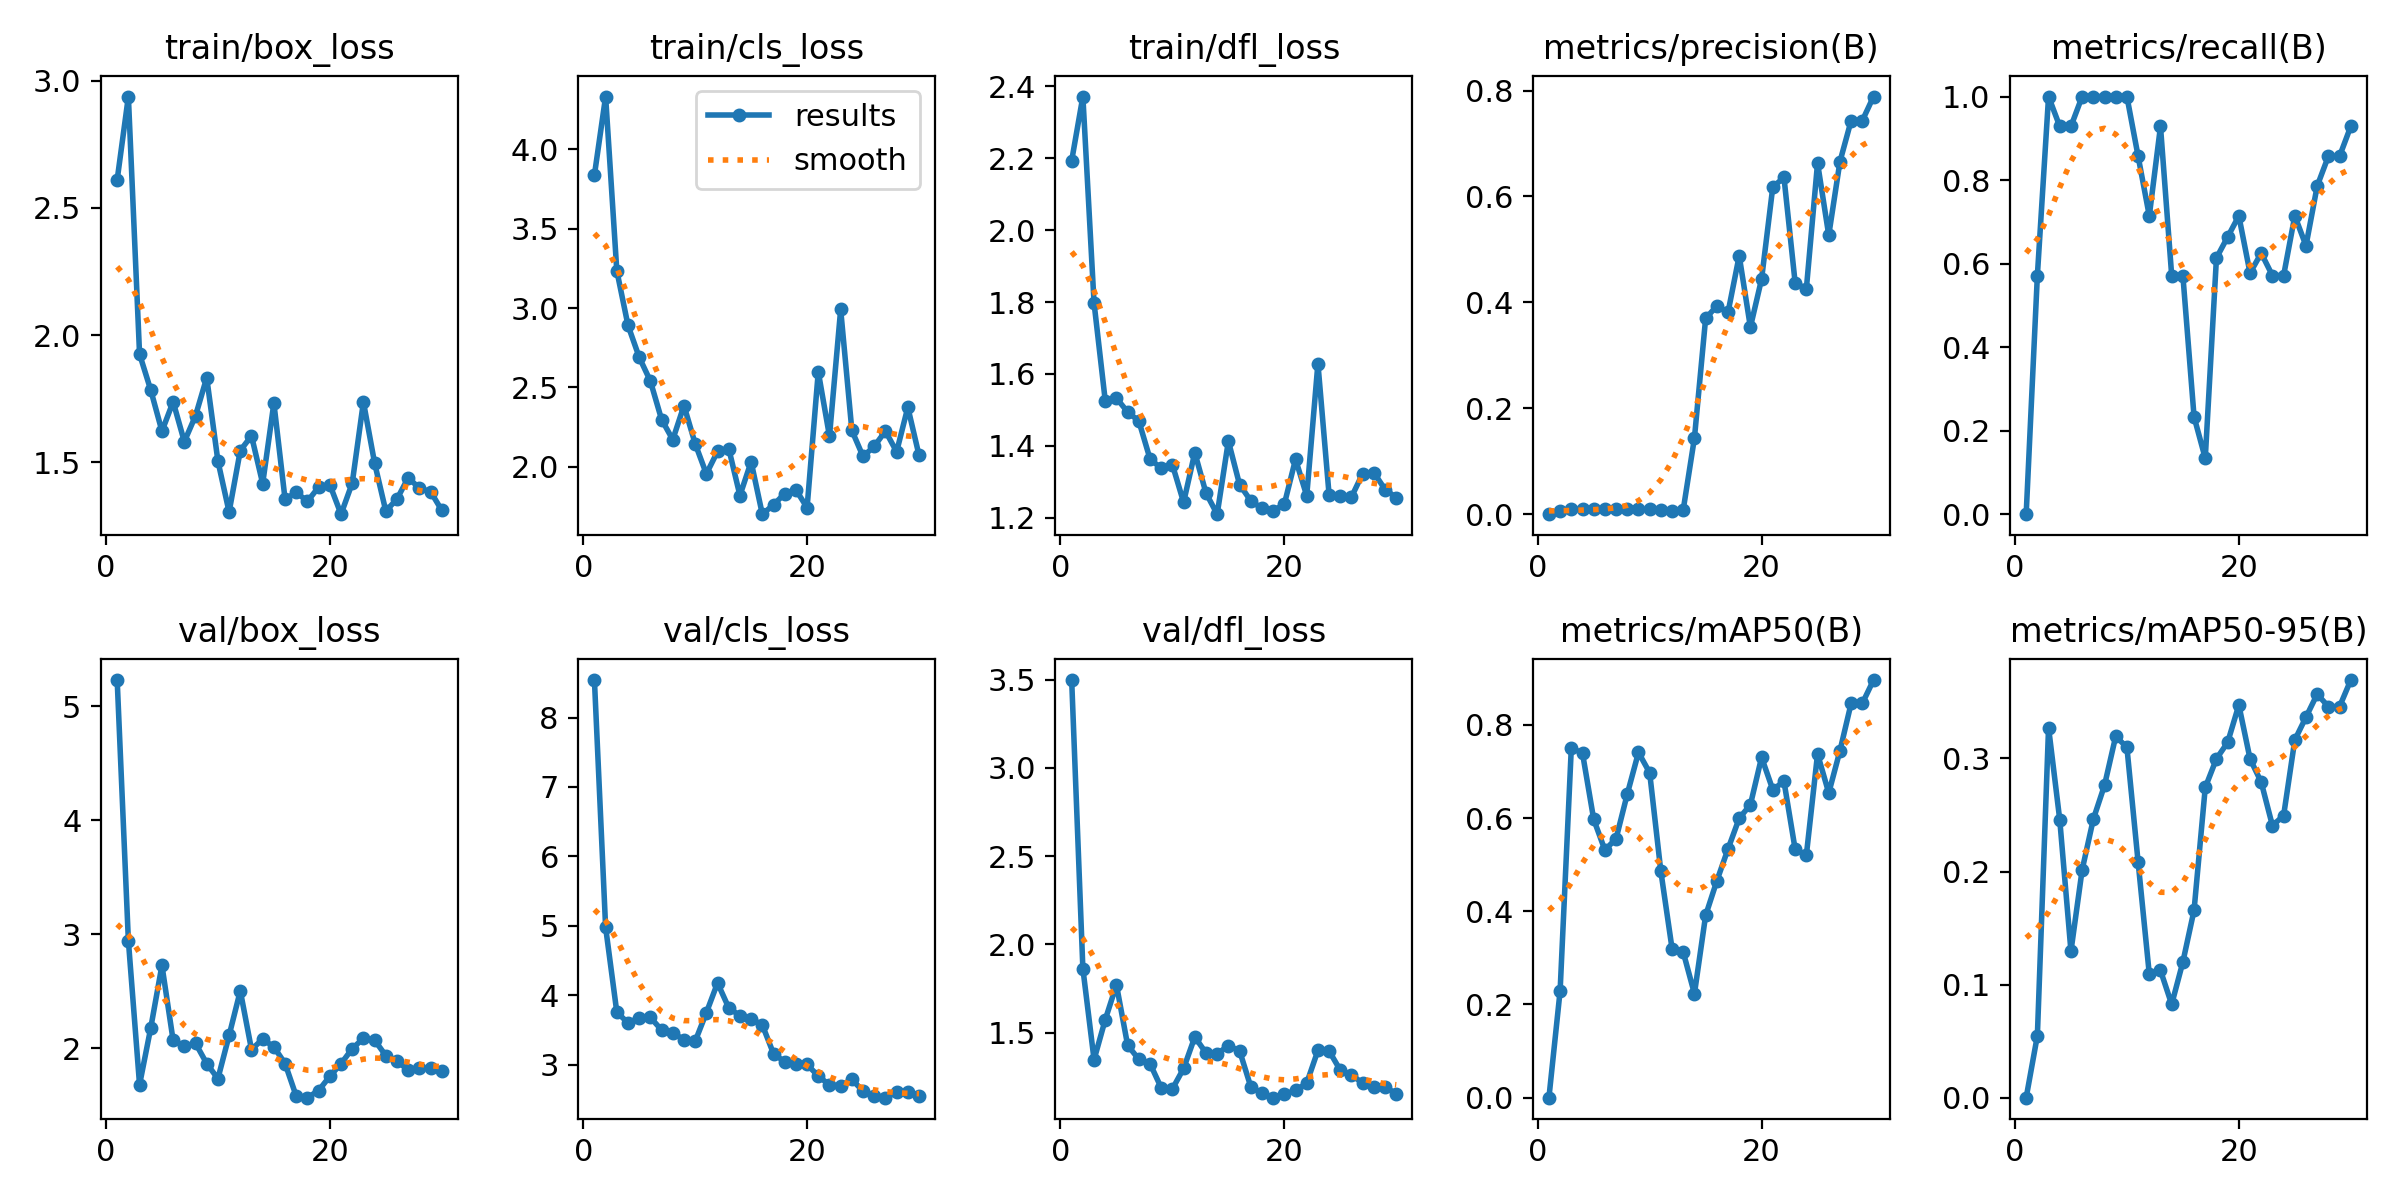

The file beside this chart, header and first rows:
epoch, time, train/box_loss, train/cls_loss, train/dfl_loss, metrics/precision(B), metrics/recall(B), metrics/mAP50(B), metrics/mAP50-95(B), val/box_loss, val/cls_loss, val/dfl_loss, lr/pg0, lr/pg1, lr/pg2
1, 8.913, 2.611, 3.839, 2.193, 0, 0, 0, 0, 5.228, 8.539, 3.497, 3.334e-05, 3.334e-05, 3.334e-05
2, 22.44, 2.938, 4.334, 2.372, 0.00587, 0.5714, 0.2292, 0.05482, 2.945, 4.979, 1.864, 8.05995e-05, 8.05995e-05, 8.05995e-05
3, 36.84, 1.925, 3.236, 1.797, 0.01011, 1, 0.7504, 0.3273, 1.68, 3.758, 1.348, 0.0001246, 0.0001246, 0.0001246
4, 50.2, 1.784, 2.891, 1.525, 0.00926, 0.9286, 0.7391, 0.2458, 2.179, 3.603, 1.574, 0.0001652, 0.0001652, 0.0001652
5, 63.58, 1.622, 2.69, 1.533, 0.00887, 0.9286, 0.5972, 0.1295, 2.727, 3.676, 1.771, 0.0002026, 0.0002026, 0.0002026
6, 76.48, 1.738, 2.539, 1.494, 0.00942, 1, 0.5312, 0.2015, 2.069, 3.681, 1.429, 0.0002366, 0.0002366, 0.0002366
7, 89.48, 1.581, 2.297, 1.469, 0.00925, 1, 0.5557, 0.2463, 2.02, 3.5, 1.35, 0.0002674, 0.0002674, 0.0002674
8, 102.4, 1.683, 2.17, 1.364, 0.00919, 1, 0.6514, 0.2763, 2.044, 3.46, 1.326, 0.0002948, 0.0002948, 0.0002948
9, 115.2, 1.833, 2.385, 1.337, 0.00913, 1, 0.7407, 0.3196, 1.866, 3.361, 1.188, 0.000319, 0.000319, 0.000319
10, 128.3, 1.505, 2.145, 1.347, 0.00917, 1, 0.6972, 0.3098, 1.734, 3.338, 1.182, 0.0003399, 0.0003399, 0.0003399
11, 141.8, 1.304, 1.954, 1.243, 0.00779, 0.8571, 0.4856, 0.2085, 2.113, 3.749, 1.298, 0.0003574, 0.0003574, 0.0003574
12, 155.2, 1.546, 2.096, 1.381, 0.00663, 0.7143, 0.3199, 0.1092, 2.504, 4.178, 1.476, 0.0003717, 0.0003717, 0.0003717
13, 169.9, 1.604, 2.114, 1.269, 0.00845, 0.9286, 0.3122, 0.1125, 1.989, 3.82, 1.386, 0.0003826, 0.0003826, 0.0003826
14, 183.8, 1.416, 1.818, 1.21, 0.1438, 0.5714, 0.223, 0.08255, 2.081, 3.705, 1.382, 0.0003903, 0.0003903, 0.0003903
15, 200.7, 1.733, 2.031, 1.413, 0.3695, 0.5714, 0.391, 0.12, 2.012, 3.661, 1.426, 0.0003946, 0.0003946, 0.0003946
16, 215.5, 1.355, 1.7, 1.292, 0.3932, 0.233, 0.4649, 0.1658, 1.867, 3.573, 1.398, 0.0003957, 0.0003957, 0.0003957
17, 235.1, 1.382, 1.759, 1.247, 0.381, 0.1338, 0.5336, 0.2743, 1.58, 3.16, 1.195, 0.0003934, 0.0003934, 0.0003934
18, 259.4, 1.347, 1.83, 1.226, 0.4879, 0.6136, 0.5994, 0.2997, 1.567, 3.042, 1.157, 0.0003879, 0.0003879, 0.0003879
19, 282.8, 1.402, 1.854, 1.219, 0.3532, 0.6637, 0.6285, 0.3142, 1.63, 3.016, 1.133, 0.000379, 0.000379, 0.000379
20, 306.8, 1.412, 1.742, 1.238, 0.4441, 0.7143, 0.7302, 0.3473, 1.755, 3.004, 1.151, 0.0003669, 0.0003669, 0.0003669
21, 329.7, 1.296, 2.598, 1.363, 0.6177, 0.5774, 0.6608, 0.2997, 1.865, 2.837, 1.174, 0.0003514, 0.0003514, 0.0003514
22, 354.8, 1.418, 2.192, 1.261, 0.636, 0.625, 0.6785, 0.279, 1.997, 2.709, 1.215, 0.0003326, 0.0003326, 0.0003326
23, 377.5, 1.737, 2.991, 1.629, 0.4366, 0.5714, 0.5328, 0.2406, 2.088, 2.697, 1.4, 0.0003106, 0.0003106, 0.0003106
24, 400.7, 1.497, 2.229, 1.263, 0.4257, 0.5714, 0.5206, 0.2495, 2.071, 2.788, 1.397, 0.0002852, 0.0002852, 0.0002852
25, 412.7, 1.308, 2.064, 1.26, 0.6632, 0.7143, 0.7375, 0.3164, 1.936, 2.621, 1.288, 0.0002566, 0.0002566, 0.0002566
26, 424.9, 1.356, 2.128, 1.258, 0.5269, 0.6429, 0.6537, 0.3366, 1.885, 2.546, 1.262, 0.0002246, 0.0002246, 0.0002246
27, 439, 1.439, 2.224, 1.323, 0.6657, 0.7857, 0.7441, 0.3569, 1.812, 2.526, 1.214, 0.0001894, 0.0001894, 0.0001894
28, 452.2, 1.398, 2.094, 1.325, 0.7432, 0.8571, 0.846, 0.3458, 1.826, 2.604, 1.196, 0.0001508, 0.0001508, 0.0001508
29, 464.5, 1.385, 2.374, 1.278, 0.7432, 0.8571, 0.846, 0.3458, 1.826, 2.604, 1.196, 0.000109, 0.000109, 0.000109
30, 477.3, 1.311, 2.072, 1.256, 0.7887, 0.9286, 0.896, 0.3693, 1.801, 2.554, 1.153, 6.37961e-05, 6.37961e-05, 6.37961e-05
